Dataset: spiral (GitHub, Parkinsons-Diagnosis-uOttaHack2020/UOttaHack-Parkinsons-Diagnosis). Classes: healthy, parkinson.

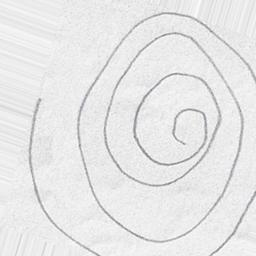
Label: parkinson

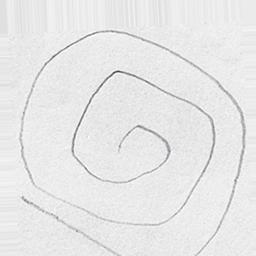
Label: healthy

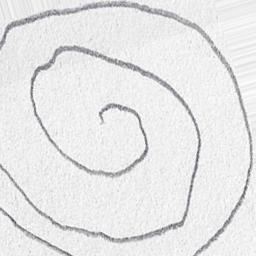
Label: healthy

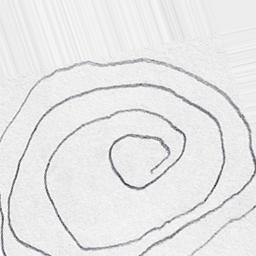
Label: parkinson

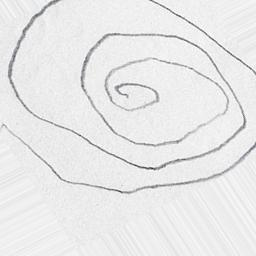
Label: parkinson

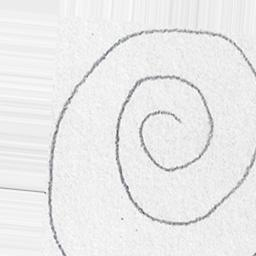
Label: healthy
